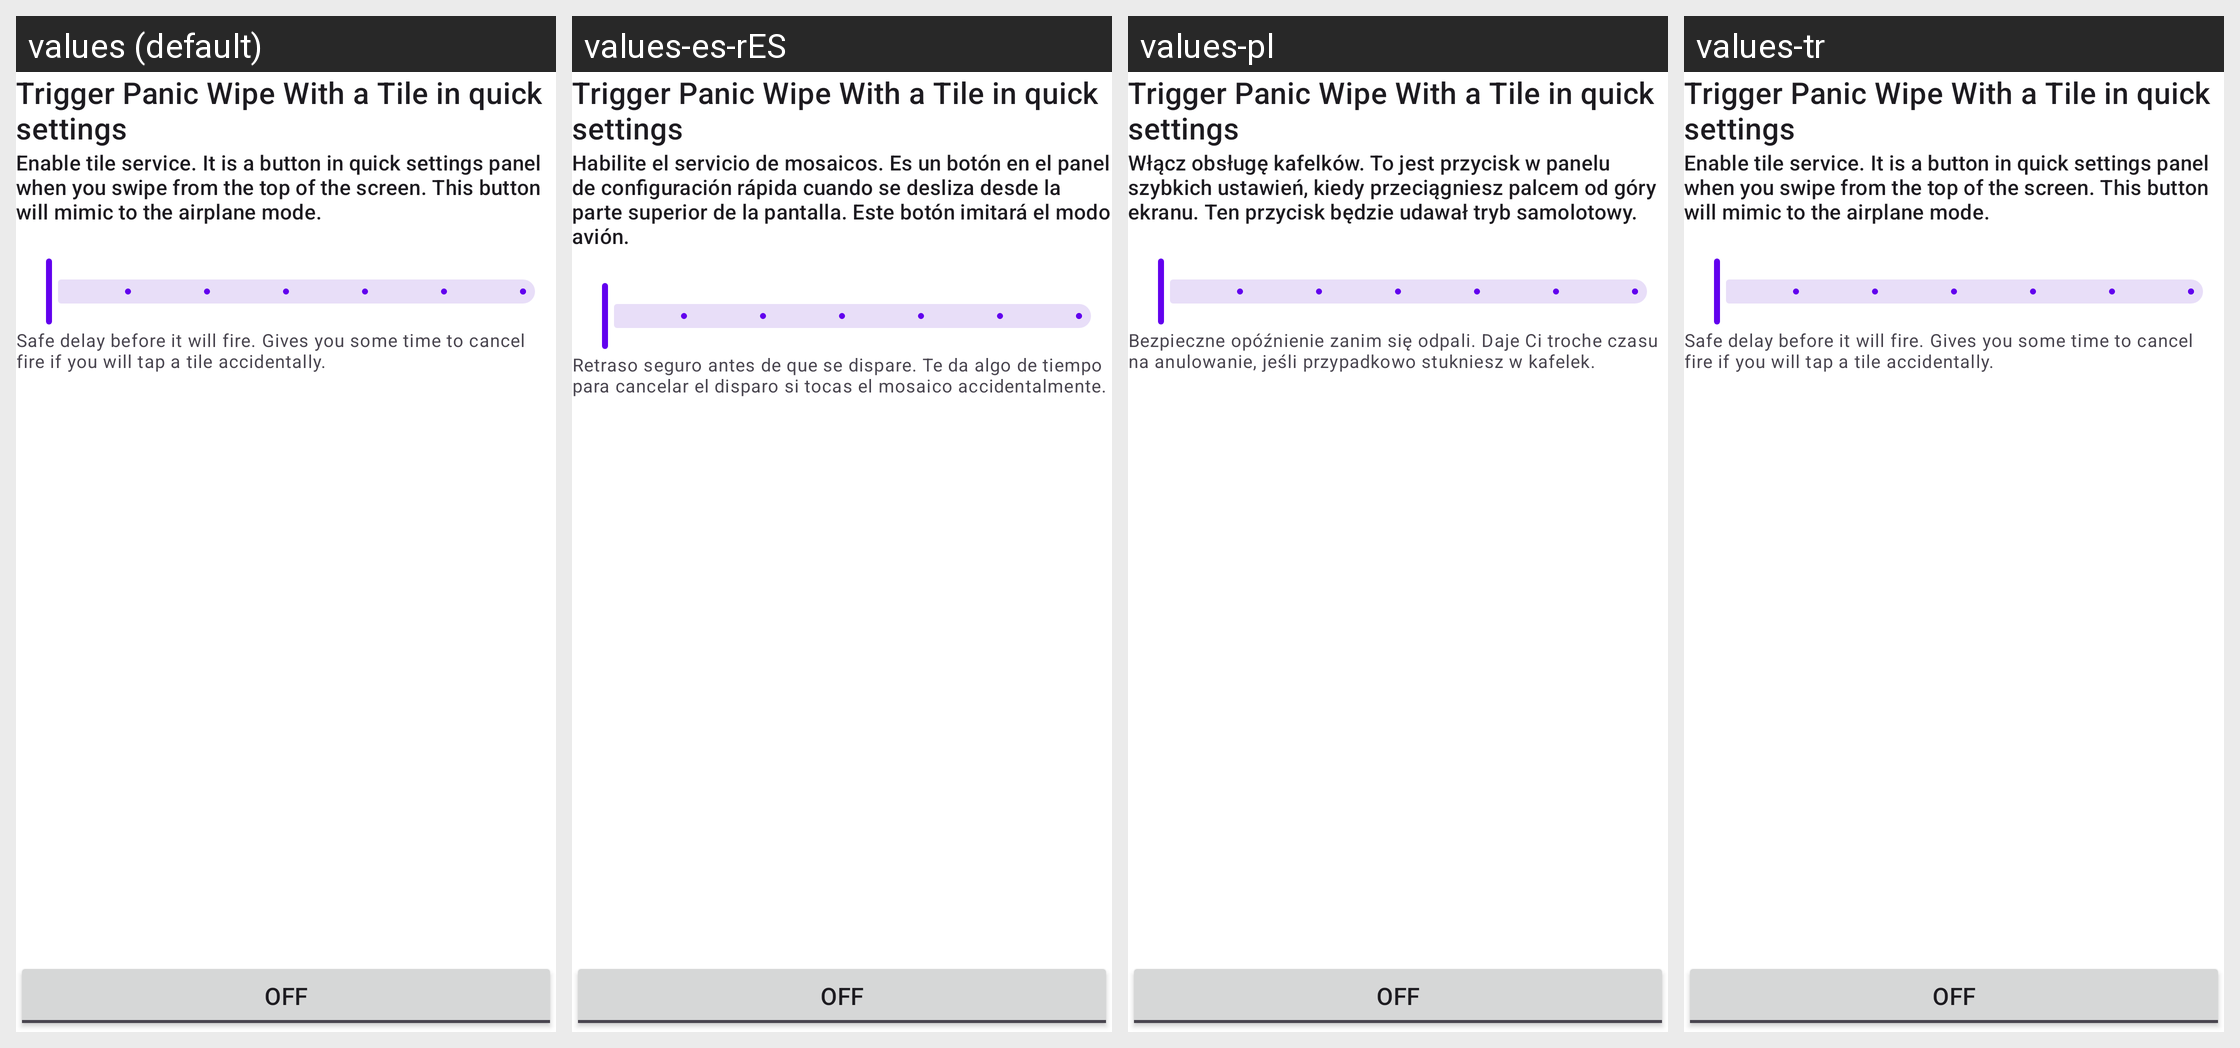

Here is an Android app screen in its default locale and in the app's own translations. Write out the translated-string differences for the strings that appear on this screen.
Android screen res/layout/fragment_tile.xml rendered under 4 locales, left to right: values (default), values-es-rES, values-pl, values-tr. Device: Nexus 5 (rendered at 1080×1920; each locale shown at half size, 540×960, under a caption strip naming it); theme Theme.Wasted.
Other locales in the repository, not shown: values-de, values-fr, values-it, values-no, values-uk, values-zh-rTW.
Strings drawn on this screen, with the default value and each locale's value (text and hints the layout hard-codes, and strings that could not be matched under every locale, appear in the picture but are not listed):

trigger_tile_description
  values: Enable tile service. It is a button in quick settings panel when you swipe from the top of the screen. This button will mimic to the airplane mode.
  values-es-rES: Habilite el servicio de mosaicos. Es un botón en el panel de configuración rápida cuando se desliza desde la parte superior de la pantalla. Este botón imitará el modo avión.
  values-pl: Włącz obsługę kafelków. To jest przycisk w panelu szybkich ustawień, kiedy przeciągniesz palcem od góry ekranu. Ten przycisk będzie udawał tryb samolotowy.
  values-tr: Enable tile service. It is a button in quick settings panel when you swipe from the top of the screen. This button will mimic to the airplane mode.

trigger_tile_delay_description
  values: Safe delay before it will fire. Gives you some time to cancel fire if you will tap a tile accidentally.
  values-es-rES: Retraso seguro antes de que se dispare. Te da algo de tiempo para cancelar el disparo si tocas el mosaico accidentalmente.
  values-pl: Bezpieczne opóźnienie zanim się odpali. Daje Ci troche czasu na anulowanie, jeśli przypadkowo stukniesz w kafelek.
  values-tr: Safe delay before it will fire. Gives you some time to cancel fire if you will tap a tile accidentally.
